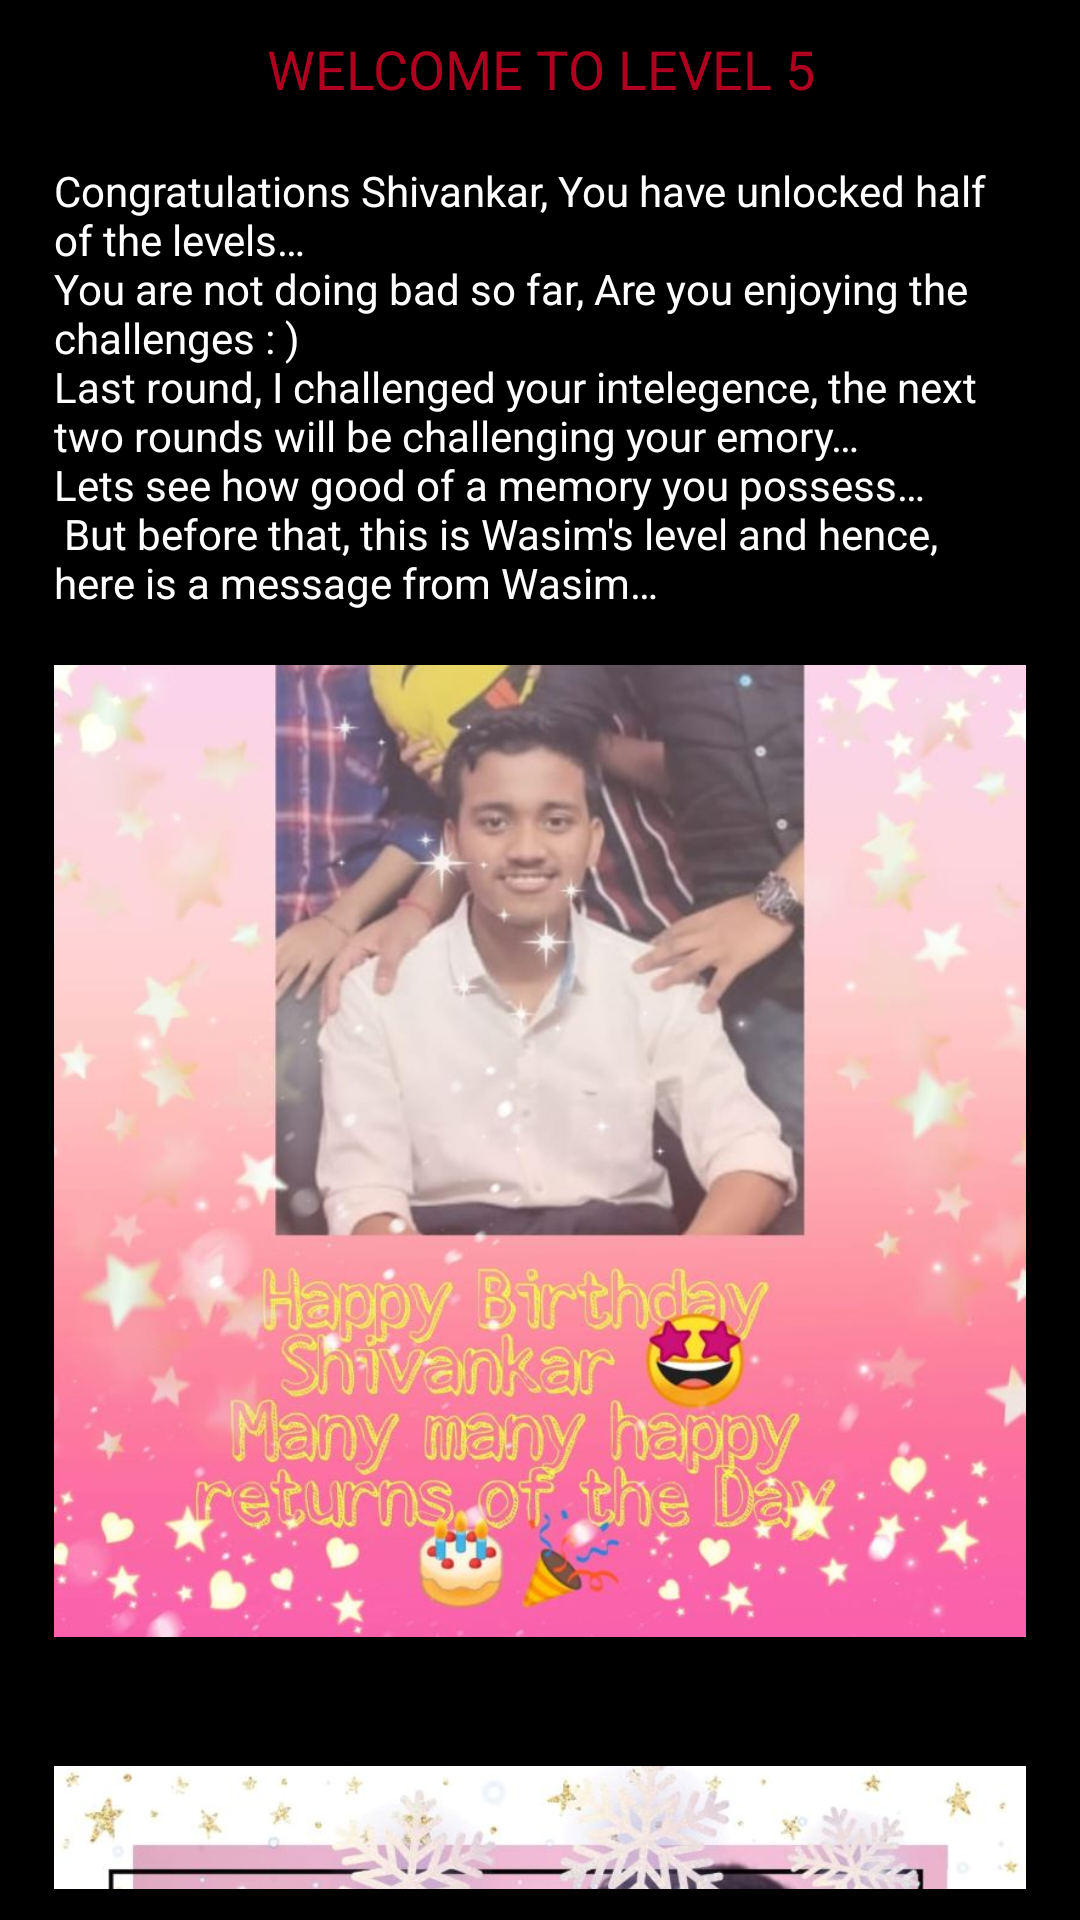

Reconstruct the res/layout file that produces this screen, plus the resources it refers to.
<!-- AndroidManifest.xml: application theme Theme.SOSShivankar -->
<!-- res/layout/activity_main7.xml -->
<?xml version="1.0" encoding="utf-8"?>
<androidx.constraintlayout.widget.ConstraintLayout xmlns:android="http://schemas.android.com/apk/res/android"
    xmlns:app="http://schemas.android.com/apk/res-auto"
    xmlns:tools="http://schemas.android.com/tools"
    android:layout_width="match_parent"
    android:layout_height="match_parent"
    android:background="@android:drawable/screen_background_dark"
    tools:context=".MainActivity7">
    <ScrollView
        android:layout_width="324dp"
        android:layout_height="619dp"
        app:layout_constraintBottom_toBottomOf="parent"
        app:layout_constraintEnd_toEndOf="parent"
        app:layout_constraintHorizontal_bias="0.5"
        app:layout_constraintStart_toStartOf="parent"
        app:layout_constraintTop_toTopOf="parent">
    <LinearLayout
        android:layout_width="match_parent"
        android:layout_height="wrap_content"
        android:orientation="vertical" >

        <TextView
            android:id="@+id/head5"
            android:layout_width="match_parent"
            android:layout_height="wrap_content"
            android:gravity="center_horizontal"
            android:text="WELCOME TO LEVEL 5"
            android:textColor="@color/design_default_color_error"
            android:textSize="18sp" />
        <TextView
            android:id="@+id/cleared5"
            android:layout_width="match_parent"
            android:layout_height="wrap_content"
            android:textColor="@color/design_default_color_secondary_variant" />

        <TextView
            android:id="@+id/tv5_1"
            android:layout_width="match_parent"
            android:layout_height="wrap_content"
            android:text="@string/ins5_1"
            android:textColor="@color/white" />

        <ImageView
            android:id="@+id/imageView10"
            android:layout_width="match_parent"
            android:layout_height="360dp"
            app:srcCompat="@drawable/wasimwishb" />

        <ImageView
            android:id="@+id/imageView12"
            android:layout_width="match_parent"
            android:layout_height="374dp"
            app:srcCompat="@drawable/wasimwisha" />

        <TextView
            android:id="@+id/textView5_3"
            android:layout_width="match_parent"
            android:layout_height="wrap_content"
            android:layout_marginTop="10dp"
            android:text="@string/riddle3"
            android:textColor="@android:color/holo_orange_light" />

        <ImageView
            android:id="@+id/imageView13"
            android:layout_width="match_parent"
            android:layout_height="564dp"
            app:srcCompat="@drawable/pictchallenge" />

        <EditText
            android:id="@+id/ans5"
            android:layout_width="match_parent"
            android:layout_height="wrap_content"
            android:background="@android:drawable/screen_background_light_transparent"
            android:ems="10"
            android:hint="your answer here"
            android:inputType="textPersonName"
            android:minHeight="48dp"/>

        <Button
            android:id="@+id/button2"
            android:layout_width="match_parent"
            android:layout_height="wrap_content"
            android:layout_marginBottom="300dp"
            android:onClick="check5"
            android:text="Submit" />


    </LinearLayout>
    </ScrollView>
</androidx.constraintlayout.widget.ConstraintLayout>
<!-- resources referenced by this layout -->
<resources>
  <!-- drawable pictchallenge: jpeg bitmap (drawable-v24, 69305 bytes) -->
  <!-- drawable wasimwisha: jpeg bitmap (drawable-v24, 123699 bytes) -->
  <!-- drawable wasimwishb: jpeg bitmap (drawable-v24, 73427 bytes) -->
  <string name="ins5_1">
          Congratulations Shivankar, You have unlocked half of the levels… \nYou are not doing bad so far, Are you enjoying the challenges : ) \nLast round, I challenged your intelegence, the next two rounds will be challenging your emory… \nLets see how good of a memory you possess… \n But before that, this is Wasim\'s level and hence, here is a message from Wasim…
      </string>
  <string name="riddle3">
          $ Task:://level-5/load_challenge \n $ Loading challenge 5… \n$ For your 5th challenge you will have to Answer a Question based on the image you are provided below \n$ Lets see good memory you have of your school days...\n$ The answer is single word with only small letters(lower case) , no spaces, special characters or capital letters. \n$ BEST OF LUCK :) ...\n [b]<b>What was the Subject Taught by the teacher in the following image?</b>[::b]\n[i]<i>Image refered in the question is the following one below ::</i>[::i]
      </string>
  <style name="Theme.SOSShivankar" parent="Theme.MaterialComponents.DayNight.DarkActionBar">
          
          <item name="colorPrimary">@color/purple_500</item>
          <item name="colorPrimaryVariant">@color/purple_700</item>
          <item name="colorOnPrimary">@color/white</item>
          
          <item name="colorSecondary">@color/teal_200</item>
          <item name="colorSecondaryVariant">@color/teal_700</item>
          <item name="colorOnSecondary">@color/black</item>
          
          <item name="android:statusBarColor" tools:targetApi="l">?attr/colorPrimaryVariant</item>
          
      </style>
  <!-- not gathered from this repository: default colours our renderer supplied (Android Studio template values) -->
  <color name="purple_500">#FF6200EE</color>
  <color name="purple_700">#FF3700B3</color>
  <color name="teal_200">#FF03DAC5</color>
  <color name="teal_700">#FF018786</color>
  <color name="black">#FF000000</color>
  <color name="white">#FFFFFFFF</color>
</resources>
